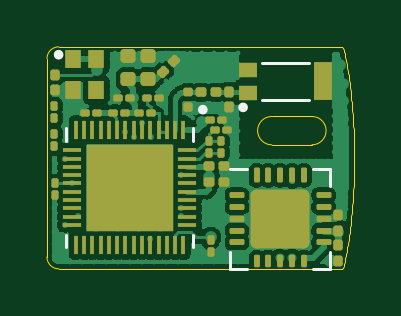
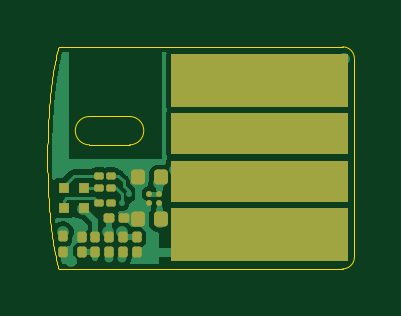
Circuit board: 7 layer files. Board 13.0 x 9.4 mm.
- bottom_copper: femu-B_Cu.gbl (28508 bytes)
- bottom_mask: femu-B_Mask.gbs (3290 bytes)
- outline: femu-Edge_Cuts.gm1 (5416 bytes)
- top_copper: femu-F_Cu.gtl (85067 bytes)
- top_mask: femu-F_Mask.gts (6688 bytes)
- paste: femu-F_Paste.gtp (8384 bytes)
- top_silk: femu-F_Silkscreen.gto (1509 bytes)

=== bottom_copper: femu-B_Cu.gbl (28508 bytes, source omitted) ===
=== bottom_mask: femu-B_Mask.gbs (3290 bytes, source withheld) ===
=== outline: femu-Edge_Cuts.gm1 ===
%TF.GenerationSoftware,KiCad,Pcbnew,(5.99.0-8645-g8b3dea7107)*%
%TF.CreationDate,2021-02-16T19:13:29-08:00*%
%TF.ProjectId,femu,66656d75-2e6b-4696-9361-645f70636258,rev?*%
%TF.SameCoordinates,Original*%
%TF.FileFunction,Profile,NP*%
%FSLAX46Y46*%
G04 Gerber Fmt 4.6, Leading zero omitted, Abs format (unit mm)*
G04 Created by KiCad (PCBNEW (5.99.0-8645-g8b3dea7107)) date 2021-02-16 19:13:29*
%MOMM*%
%LPD*%
G01*
G04 APERTURE LIST*
%TA.AperFunction,Profile*%
%ADD10C,0.050000*%
%TD*%
%TA.AperFunction,Profile*%
%ADD11C,0.010000*%
%TD*%
G04 APERTURE END LIST*
D10*
X140058000Y-97312000D02*
X140058000Y-97182000D01*
X140058000Y-97182000D02*
X140058000Y-97042000D01*
X140058000Y-97452000D02*
X140058000Y-97312000D01*
X140058000Y-97042000D02*
X140058000Y-96912000D01*
X140048000Y-97582000D02*
X140058000Y-97452000D01*
X140048000Y-97722000D02*
X140048000Y-97582000D01*
X140048000Y-97852000D02*
X140048000Y-97722000D01*
X140038000Y-97982000D02*
X140048000Y-97852000D01*
X140038000Y-98122000D02*
X140038000Y-97982000D01*
X140028000Y-98252000D02*
X140038000Y-98122000D01*
X140018000Y-98382000D02*
X140028000Y-98252000D01*
X140018000Y-98512000D02*
X140018000Y-98382000D01*
X140008000Y-98642000D02*
X140018000Y-98512000D01*
X139998000Y-98762000D02*
X140008000Y-98642000D01*
X139988000Y-98892000D02*
X139998000Y-98762000D01*
X139978000Y-99012000D02*
X139988000Y-98892000D01*
X139968000Y-99142000D02*
X139978000Y-99012000D01*
X139958000Y-99262000D02*
X139968000Y-99142000D01*
X139948000Y-99382000D02*
X139958000Y-99262000D01*
X139938000Y-99502000D02*
X139948000Y-99382000D01*
X139928000Y-99622000D02*
X139938000Y-99502000D01*
X139918000Y-99742000D02*
X139928000Y-99622000D01*
X139898000Y-99852000D02*
X139918000Y-99742000D01*
X139888000Y-99972000D02*
X139898000Y-99852000D01*
X139878000Y-100082000D02*
X139888000Y-99972000D01*
X139858000Y-100192000D02*
X139878000Y-100082000D01*
X139848000Y-100292000D02*
X139858000Y-100192000D01*
X139828000Y-100402000D02*
X139848000Y-100292000D01*
X139818000Y-100502000D02*
X139828000Y-100402000D01*
X139798000Y-100602000D02*
X139818000Y-100502000D01*
X139778000Y-100702000D02*
X139798000Y-100602000D01*
X139768000Y-100802000D02*
X139778000Y-100702000D01*
X139748000Y-100892000D02*
X139768000Y-100802000D01*
X139728000Y-100992000D02*
X139748000Y-100892000D01*
X139708000Y-101072000D02*
X139728000Y-100992000D01*
X139688000Y-101162000D02*
X139708000Y-101072000D01*
X139678000Y-101252000D02*
X139688000Y-101162000D01*
X139658000Y-101332000D02*
X139678000Y-101252000D01*
X139638000Y-101412000D02*
X139658000Y-101332000D01*
X139618000Y-101482000D02*
X139638000Y-101412000D01*
X139588000Y-101562000D02*
X139618000Y-101482000D01*
X139558000Y-101612000D02*
X139588000Y-101562000D01*
X139588000Y-92262000D02*
X139558000Y-92212000D01*
X139618000Y-92342000D02*
X139588000Y-92262000D01*
X139638000Y-92412000D02*
X139618000Y-92342000D01*
X139658000Y-92492000D02*
X139638000Y-92412000D01*
X139678000Y-92572000D02*
X139658000Y-92492000D01*
X139688000Y-92662000D02*
X139678000Y-92572000D01*
X139708000Y-92752000D02*
X139688000Y-92662000D01*
X139728000Y-92832000D02*
X139708000Y-92752000D01*
X139748000Y-92932000D02*
X139728000Y-92832000D01*
X139768000Y-93022000D02*
X139748000Y-92932000D01*
X139778000Y-93122000D02*
X139768000Y-93022000D01*
X139798000Y-93222000D02*
X139778000Y-93122000D01*
X139818000Y-93322000D02*
X139798000Y-93222000D01*
X139828000Y-93422000D02*
X139818000Y-93322000D01*
X139848000Y-93532000D02*
X139828000Y-93422000D01*
X139858000Y-93632000D02*
X139848000Y-93532000D01*
X139878000Y-93742000D02*
X139858000Y-93632000D01*
X139888000Y-93852000D02*
X139878000Y-93742000D01*
X139898000Y-93972000D02*
X139888000Y-93852000D01*
X139918000Y-94082000D02*
X139898000Y-93972000D01*
X139928000Y-94202000D02*
X139918000Y-94082000D01*
X139938000Y-94322000D02*
X139928000Y-94202000D01*
X139948000Y-94442000D02*
X139938000Y-94322000D01*
X139958000Y-94562000D02*
X139948000Y-94442000D01*
X139968000Y-94682000D02*
X139958000Y-94562000D01*
X139978000Y-94812000D02*
X139968000Y-94682000D01*
X139988000Y-94932000D02*
X139978000Y-94812000D01*
X139998000Y-95062000D02*
X139988000Y-94932000D01*
X140008000Y-95182000D02*
X139998000Y-95062000D01*
X140018000Y-95312000D02*
X140008000Y-95182000D01*
X140018000Y-95442000D02*
X140018000Y-95312000D01*
X140028000Y-95572000D02*
X140018000Y-95442000D01*
X140038000Y-95702000D02*
X140028000Y-95572000D01*
X140038000Y-95842000D02*
X140038000Y-95702000D01*
X140048000Y-95972000D02*
X140038000Y-95842000D01*
X140048000Y-96102000D02*
X140048000Y-95972000D01*
X140048000Y-96242000D02*
X140048000Y-96102000D01*
X140058000Y-96372000D02*
X140048000Y-96242000D01*
X140058000Y-96512000D02*
X140058000Y-96372000D01*
X140058000Y-96642000D02*
X140058000Y-96512000D01*
X140058000Y-96782000D02*
X140058000Y-96642000D01*
X140058000Y-96912000D02*
X140058000Y-96782000D01*
X127558000Y-101612000D02*
X138533000Y-101612000D01*
X139558000Y-92212001D02*
X127558000Y-92212000D01*
X127058000Y-92712000D02*
X127058000Y-101112000D01*
X127058000Y-101112000D02*
G75*
G03*
X127558000Y-101612000I500000J0D01*
G01*
X127558000Y-92212000D02*
G75*
G03*
X127058000Y-92712000I0J-500000D01*
G01*
X138533000Y-101612000D02*
X139558000Y-101612000D01*
D11*
X136575000Y-96360199D02*
X138275000Y-96360201D01*
X136575000Y-95160200D02*
X138275000Y-95160199D01*
X136575000Y-95160203D02*
G75*
G03*
X136575000Y-96360199I0J-599998D01*
G01*
X138275002Y-95160199D02*
G75*
G02*
X138275000Y-96360201I-1J-600001D01*
G01*
M02*

=== top_copper: femu-F_Cu.gtl (85067 bytes, source omitted) ===
=== top_mask: femu-F_Mask.gts (6688 bytes, source omitted) ===
=== paste: femu-F_Paste.gtp (8384 bytes, source omitted) ===
=== top_silk: femu-F_Silkscreen.gto ===
%TF.GenerationSoftware,KiCad,Pcbnew,(5.99.0-8645-g8b3dea7107)*%
%TF.CreationDate,2021-02-16T19:13:28-08:00*%
%TF.ProjectId,femu,66656d75-2e6b-4696-9361-645f70636258,rev?*%
%TF.SameCoordinates,Original*%
%TF.FileFunction,Legend,Top*%
%TF.FilePolarity,Positive*%
%FSLAX46Y46*%
G04 Gerber Fmt 4.6, Leading zero omitted, Abs format (unit mm)*
G04 Created by KiCad (PCBNEW (5.99.0-8645-g8b3dea7107)) date 2021-02-16 19:13:28*
%MOMM*%
%LPD*%
G01*
G04 APERTURE LIST*
%ADD10C,0.120000*%
%ADD11C,0.127000*%
%ADD12C,0.200000*%
G04 APERTURE END LIST*
D10*
%TO.C,U2*%
X138316400Y-101601800D02*
X139041400Y-101601800D01*
X135546400Y-97381800D02*
X134821400Y-97381800D01*
X139041400Y-101601800D02*
X139041400Y-100876800D01*
X135546400Y-101601800D02*
X134821400Y-101601800D01*
X139041400Y-97381800D02*
X139041400Y-98106800D01*
X138316400Y-97381800D02*
X139041400Y-97381800D01*
X134821400Y-101601800D02*
X134821400Y-100876800D01*
D11*
%TO.C,ANT1*%
X138160000Y-92875200D02*
X136160000Y-92875200D01*
X138160000Y-94475200D02*
X136160000Y-94475200D01*
D12*
X135460000Y-94775200D02*
G75*
G03*
X135460000Y-94775200I-100000J0D01*
G01*
D11*
%TO.C,U1*%
X127867000Y-100696000D02*
X127867000Y-100161000D01*
X127867000Y-95646000D02*
X127867000Y-96181000D01*
X133245000Y-100696000D02*
X133245000Y-100161000D01*
X133245000Y-95646000D02*
X133245000Y-96181000D01*
D12*
X133756000Y-94871000D02*
G75*
G03*
X133756000Y-94871000I-100000J0D01*
G01*
%TO.C,Y1*%
X127651000Y-92545800D02*
G75*
G03*
X127651000Y-92545800I-100000J0D01*
G01*
%TD*%
M02*
